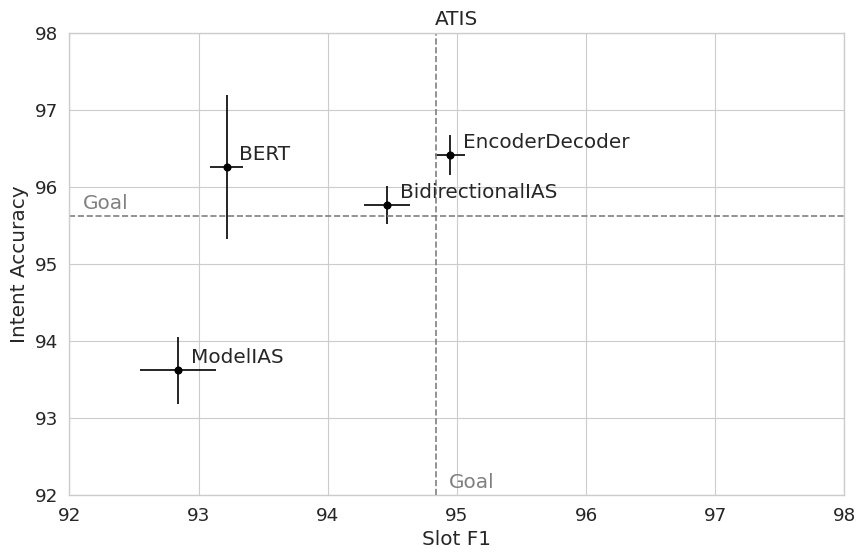

This figure's Python source:
slot_results = [0.9334745014999117, 0.9322512350035287, 0.9323705530116239, 0.932958932958933, 0.9297506146821215]
intent_results = [0.9529675251959686, 0.9652855543113102, 0.975363941769317, 0.9686450167973124, 0.9507278835386338]

import numpy as np
# compute the mean and standard deviation of the results
slot_mean = np.mean(slot_results)
slot_std = np.std(slot_results)

print("Slot F1: {:.6f} ± {:.6f}".format(slot_mean, slot_std))
print("Intent F1: {:.6f} ± {:.6f}".format(np.mean(intent_results), np.std(intent_results)))

# SLOTS RESULTS
# ModelIAS	92,8386	0,2939
# EncoderDecoder	94,9467	0,1174
# BidirectionalIAS	94,4575	0,1758
# BERT	93,2161	0,1282
# INTENT RESULTS
# ModelIAS	93,617	0,4308
# EncoderDecoder	96,4165	0,2554
# BidirectionalIAS	95,7671	0,2493
# BERT	96,2598	0,9385
# put this in a dataframe with model, slot_accuracy, slot_std, intent_accuracy, intent_std

import pandas as pd

df = pd.DataFrame({
    'model': ['ModelIAS', 'EncoderDecoder', 'BidirectionalIAS', 'BERT'],
    'slot_accuracy': [92.8386, 94.9467, 94.4575, 93.2161],
    'slot_std': [0.2939, 0.1174, 0.1758, 0.1282],
    'intent_accuracy': [93.617, 96.4165, 95.7671, 96.2598],
    'intent_std': [0.4308, 0.2554, 0.2493, 0.9385]
})

# plot data as scatterplot with error bars
import matplotlib.pyplot as plt
import seaborn as sns

sns.set_style("whitegrid")
sns.set_context("paper", font_scale=1.5)

fig, ax = plt.subplots(figsize=(10, 6))
ax.errorbar(df.slot_accuracy, df.intent_accuracy, xerr=df.slot_std, yerr=df.intent_std, fmt='o', color='black')
ax.set_xlabel('Slot F1')
ax.set_ylabel('Intent Accuracy')
ax.set_xlim(92, 98)
ax.set_ylim(92, 98)
ax.set_title('ATIS')

for i, txt in enumerate(df.model):
    # annotate the points with the model name with a small offset
    ax.annotate(txt, (df.slot_accuracy[i] + 0.1, df.intent_accuracy[i] + 0.1))
# add a vertical line at baseline accuracy + 2%
ax.axvline(x=92.8386 + 2, color='grey', linestyle='--')
# add a label with goal under the line
ax.text(92.8386 + 2+0.1, 92+0.1, 'Goal', color='grey')
# add a horizontal line at baseline accuracy + 2%
ax.axhline(y=93.617 + 2, color='grey', linestyle='--')
# add a label with goal under the line
ax.text(92+0.1, 93.617 + 2+0.1, 'Goal', color='grey')
plt.show()